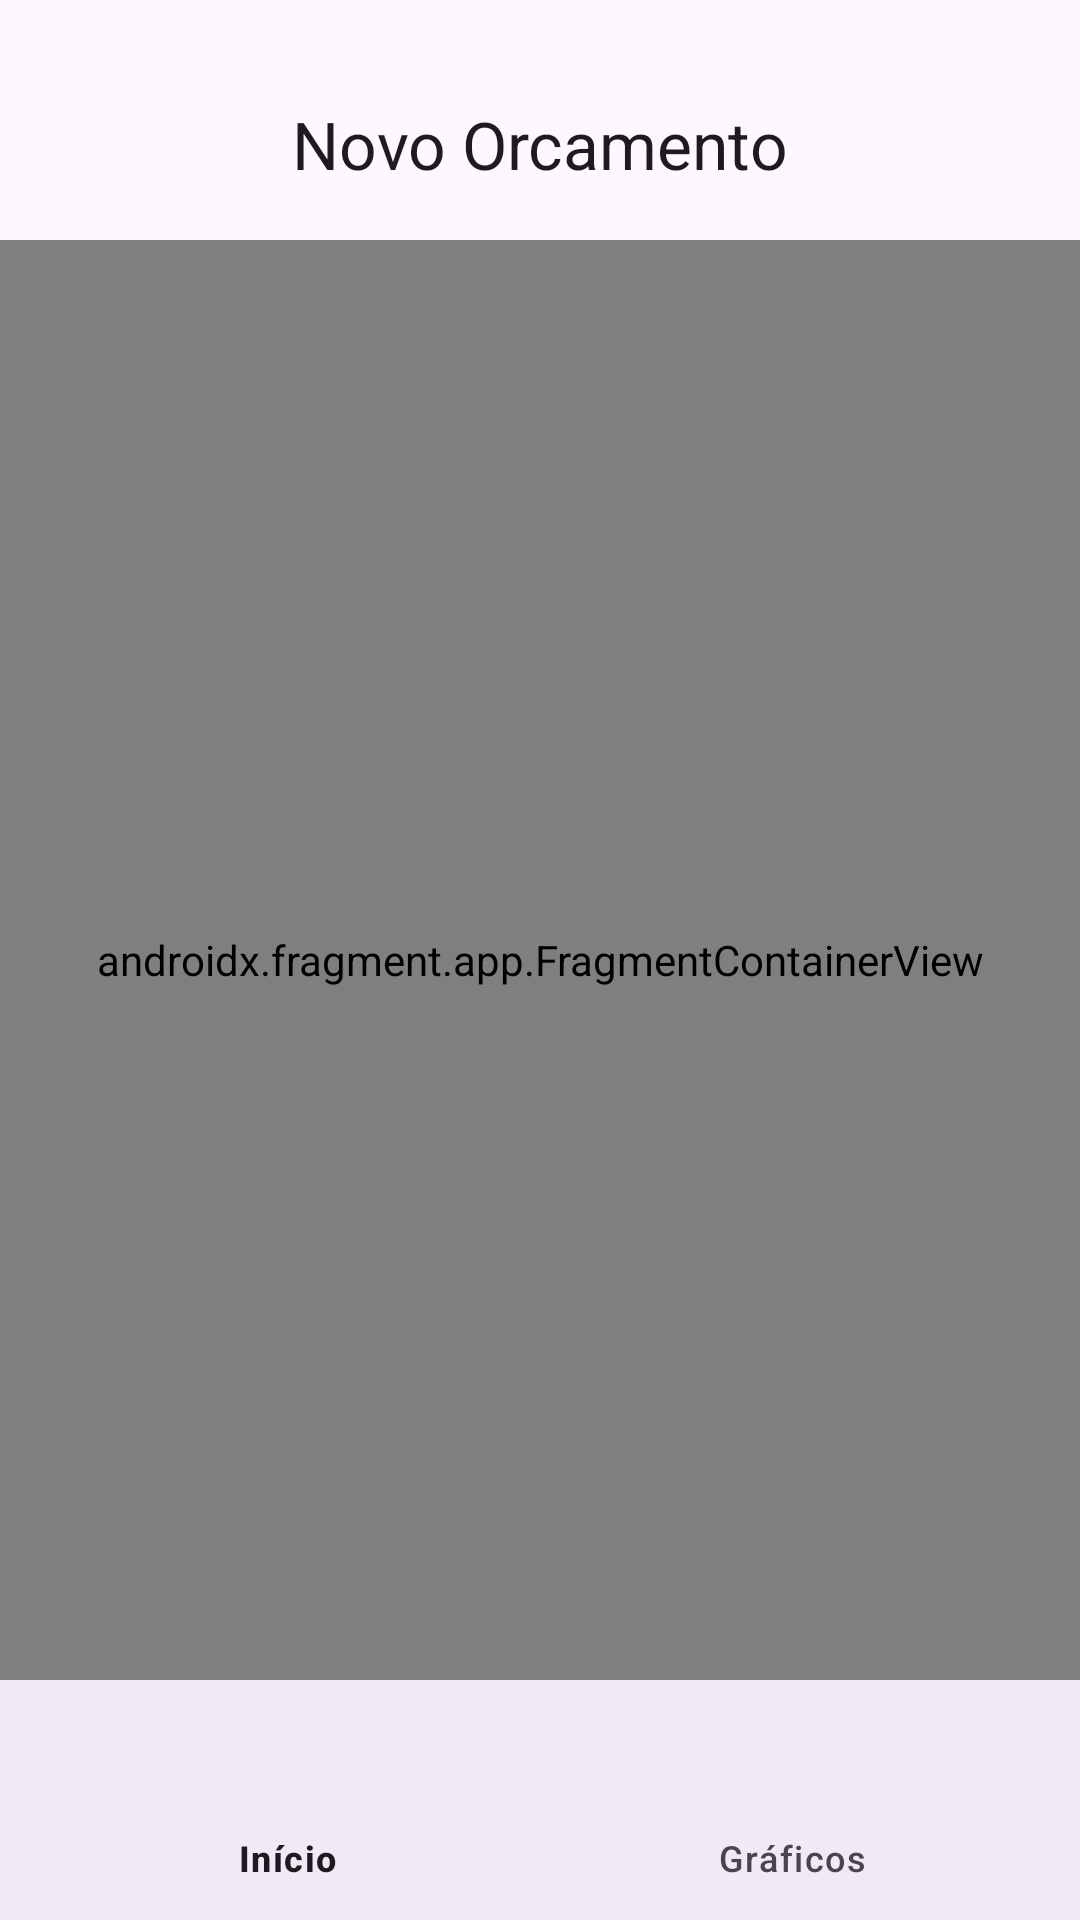

Reconstruct the res/layout file that produces this screen, plus the resources it refers to.
<!-- AndroidManifest.xml: application theme Theme.NovoOrcamento -->
<!-- res/layout/activity_main.xml -->
<?xml version="1.0" encoding="utf-8"?>
<androidx.constraintlayout.widget.ConstraintLayout
    xmlns:android="http://schemas.android.com/apk/res/android"
    xmlns:app="http://schemas.android.com/apk/res-auto"
    xmlns:tools="http://schemas.android.com/tools"
    android:layout_width="match_parent"
    android:layout_height="match_parent"
    tools:context=".MainActivity">

    
    <com.google.android.material.appbar.AppBarLayout
        android:id="@+id/appBarLayout"
        android:layout_width="match_parent"
        android:layout_height="wrap_content"
        android:paddingTop="16dp"
        android:background="@android:color/transparent"
        app:elevation="5dp"
        app:layout_constraintTop_toTopOf="parent"
        app:layout_constraintStart_toStartOf="parent"
        app:layout_constraintEnd_toEndOf="parent">

        <com.google.android.material.appbar.MaterialToolbar
            android:id="@+id/topAppBar"
            android:layout_width="match_parent"
            android:layout_height="?attr/actionBarSize"
            app:title="@string/app_name"
            app:titleCentered="true" />

    </com.google.android.material.appbar.AppBarLayout>

    
    
    <androidx.fragment.app.FragmentContainerView
        android:id="@+id/fragmentContainer"
        android:name="androidx.navigation.fragment.NavHostFragment"
        android:layout_width="0dp"
        android:layout_height="0dp"
        app:defaultNavHost="true"
        app:navGraph="@navigation/nav_graph"
        app:layout_constraintTop_toBottomOf="@id/appBarLayout"
        app:layout_constraintBottom_toTopOf="@id/bottomNavigation"
        app:layout_constraintStart_toStartOf="parent"
        app:layout_constraintEnd_toEndOf="parent" />

    
    <com.google.android.material.bottomnavigation.BottomNavigationView
        android:id="@+id/bottomNavigation"
        android:layout_width="0dp"
        android:layout_height="wrap_content"
        android:background="?android:attr/windowBackground"
        app:menu="@menu/bottom_nav_menu"
        app:layout_constraintBottom_toBottomOf="parent"
        app:layout_constraintStart_toStartOf="parent"
        app:layout_constraintEnd_toEndOf="parent" />

</androidx.constraintlayout.widget.ConstraintLayout>
<!-- resources referenced by this layout -->
<resources>
  <string name="app_name">Novo Orcamento</string>
  <style name="Theme.NovoOrcamento" parent="Base.Theme.NovoOrcamento" />
  <style name="Base.Theme.NovoOrcamento" parent="Theme.Material3.DayNight.NoActionBar">
          
          
      </style>
</resources>
